pico-8 play session: no input (idle), after a click and taps of 🅾, ❎, 🅾+❎, 🅾 in the second before t = 0

[t = 1 s] idle ~1s (no d-pad/buttons)
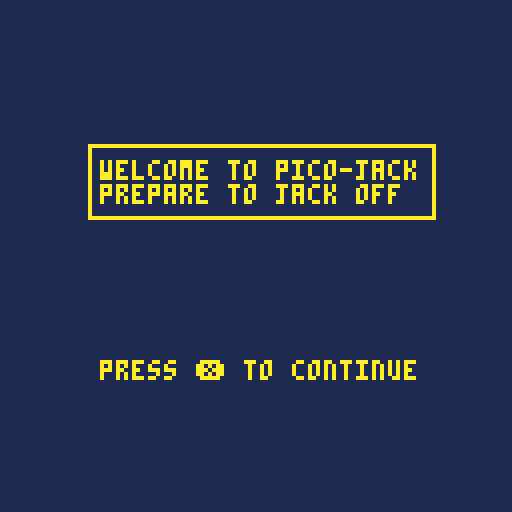

pico-8 cartridge
version 43
__lua__
--gameloop

function _init()
	cls(1)
	print("welcome to pico-jack", 25,40,10)
	print("prepare to jack off")
	rect(22,54,108,36)
	
	
	print("press ❎ to continue",25,90)
end

function _update()
end

function _draw()
end
-->8
--player
